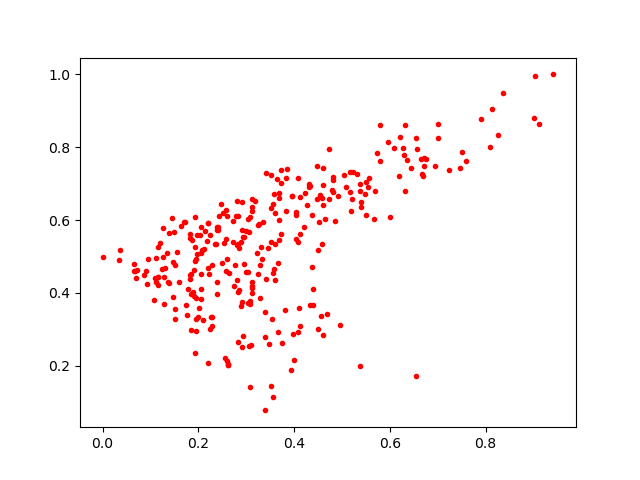

The table this chart was drawn from, first rows:
0.32430628, 0.4519704
0.1783, 0.4108
0.2175, 0.5429
0.4533, 0.6674
0.08654, 0.4476
0.9031, 0.9968
0.3081, 0.6083
0.4737, 0.7946
0.5795, 0.8604
0.2923, 0.2518
0.2836, 0.2662
0.654, 0.8255
0.0, 0.4993
0.6214, 0.8279
0.3607, 0.4352
0.4484, 0.7479
0.2816, 0.6529
0.6748, 0.7686
0.5164, 0.7325
0.2433, 0.61
0.2792, 0.6101
0.9015, 0.8814
0.6671, 0.7252
0.4726, 0.657
0.2716, 0.5981
0.3397, 0.2778
0.4915, 0.6656
0.2259, 0.3342
0.318, 0.6526
0.4084, 0.716
0.4579, 0.5345
0.3122, 0.399
0.3073, 0.3703
0.4503, 0.3013
0.3608, 0.62
0.4806, 0.7092
0.3553, 0.4531
0.1915, 0.3923
0.5392, 0.6485
0.6186, 0.7215
0.4322, 0.6994
0.3949, 0.6653
0.1817, 0.4503
0.3123, 0.4191
0.3725, 0.7029
0.1314, 0.4675
0.1113, 0.43
0.2387, 0.5813
0.5785, 0.763
0.3859, 0.7395
0.4505, 0.5188
0.4609, 0.6972
0.396, 0.666
0.1559, 0.5132
0.258, 0.5479
0.1122, 0.4944
0.508, 0.6917
0.2057, 0.3828
0.6718, 0.7486
0.3473, 0.2585
0.7902, 0.8775
... 251 more rows
